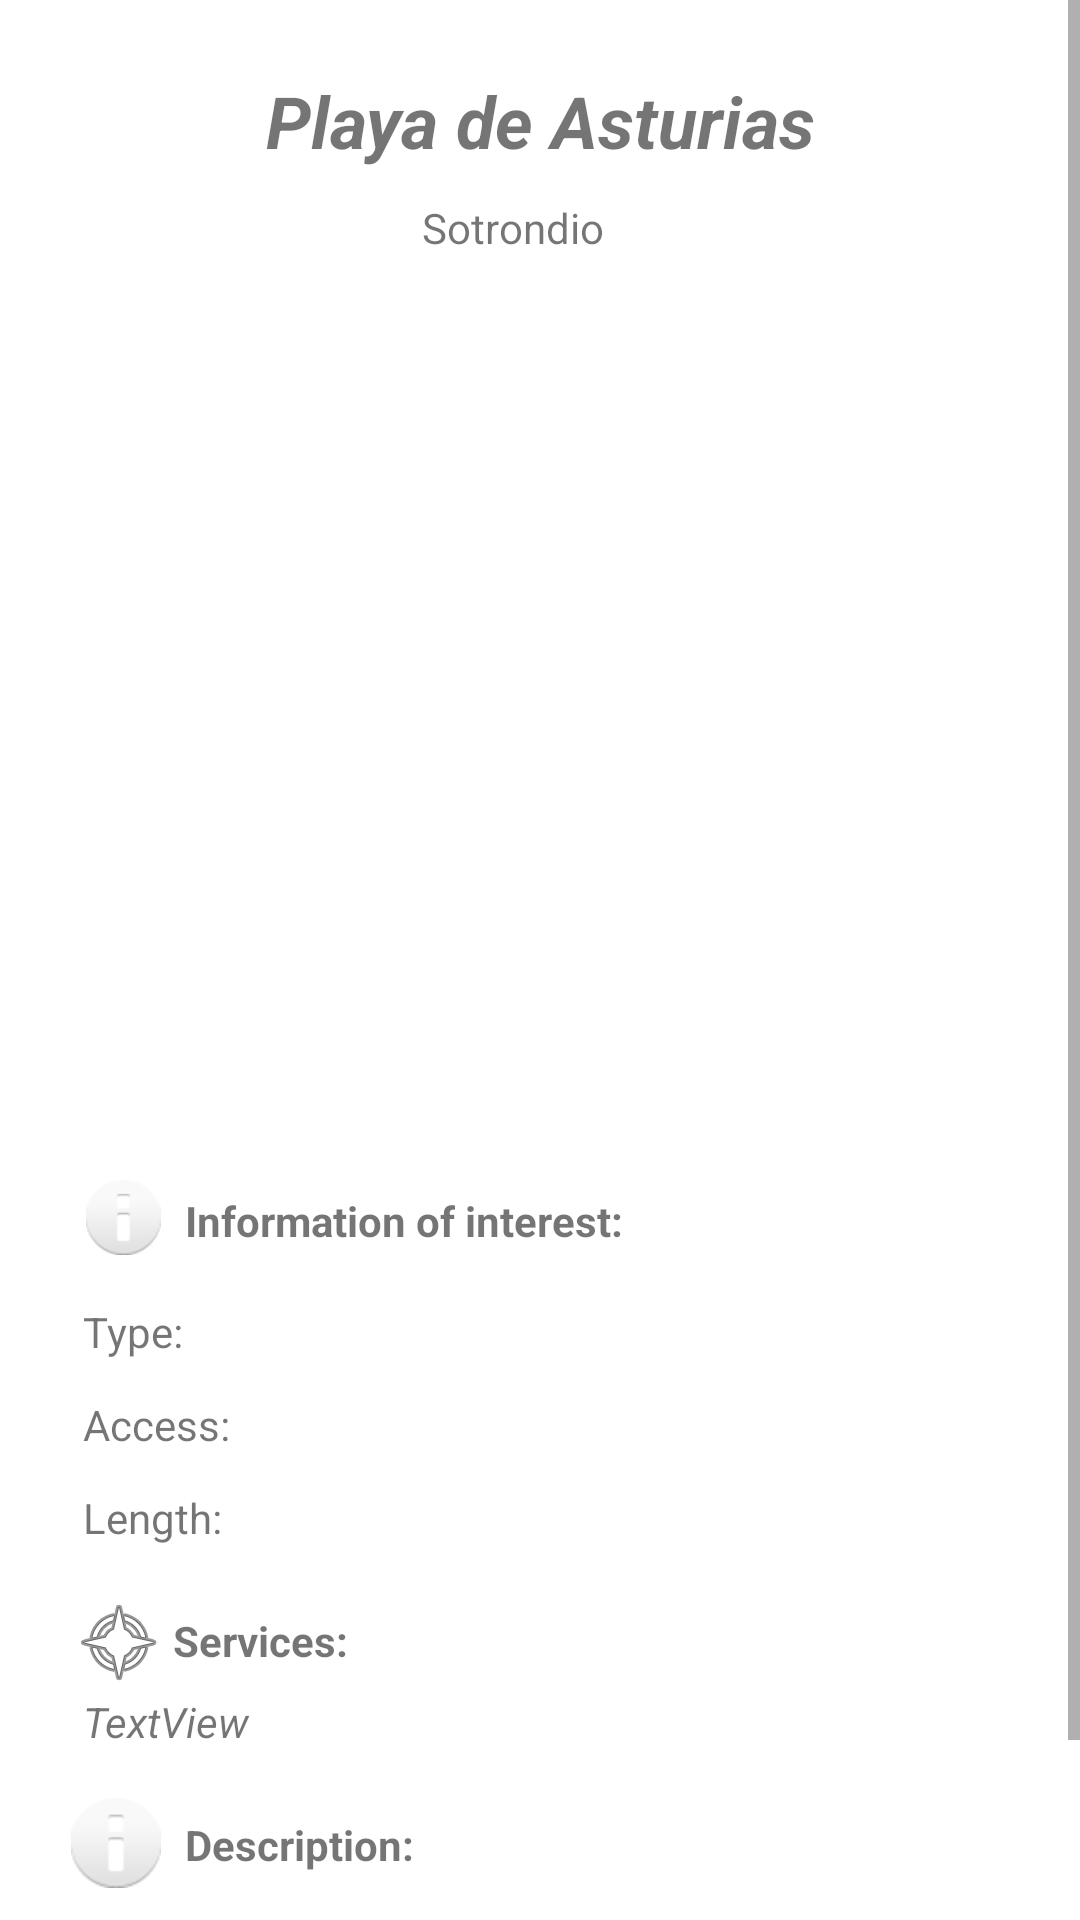

Layout XML and referenced resources for this Android screen:
<!-- AndroidManifest.xml: application theme Theme.PlayasAsturias -->
<!-- res/layout/fragment_detalles.xml -->
<?xml version="1.0" encoding="utf-8"?>
<ScrollView xmlns:app="http://schemas.android.com/apk/res-auto"
    xmlns:tools="http://schemas.android.com/tools"
    android:layout_width="match_parent"
    android:layout_height="match_parent"
    android:fillViewport="true"
    xmlns:android="http://schemas.android.com/apk/res/android">

    <androidx.constraintlayout.widget.ConstraintLayout
        android:layout_width="match_parent"
        android:layout_height="match_parent"
        tools:context=".fragments.DetallesFragment">

        <TextView
            android:id="@+id/tvNombre"
            android:layout_width="300dp"
            android:layout_height="wrap_content"
            android:layout_marginTop="24dp"
            android:gravity="center"
            android:text="Playa de Asturias"
            android:textSize="24sp"
            android:textStyle="bold|italic"
            app:layout_constraintEnd_toEndOf="parent"
            app:layout_constraintStart_toStartOf="parent"
            app:layout_constraintTop_toTopOf="parent" />

        <TextView
            android:id="@+id/tvConcejo"
            android:layout_width="wrap_content"
            android:layout_height="wrap_content"
            android:layout_marginTop="10dp"
            android:text="Sotrondio"
            app:layout_constraintEnd_toStartOf="@+id/guideline4"
            app:layout_constraintStart_toStartOf="parent"
            app:layout_constraintTop_toBottomOf="@+id/tvNombre" />

        <TextView
            android:id="@+id/tvInfo"
            android:layout_width="0dp"
            android:layout_height="wrap_content"
            android:layout_marginTop="12dp"
            android:autoText="false"
            android:text="TextView"
            android:textIsSelectable="false"
            app:layout_constraintEnd_toStartOf="@+id/guideline4"
            app:layout_constraintHorizontal_bias="0.0"
            app:layout_constraintStart_toStartOf="@+id/guideline3"
            app:layout_constraintTop_toBottomOf="@+id/textView4" />

        <androidx.constraintlayout.widget.Guideline
            android:id="@+id/guideline3"
            android:layout_width="wrap_content"
            android:layout_height="wrap_content"
            android:orientation="vertical"
            app:layout_constraintGuide_percent="0.06569343" />

        <androidx.constraintlayout.widget.Guideline
            android:id="@+id/guideline4"
            android:layout_width="wrap_content"
            android:layout_height="wrap_content"
            android:orientation="vertical"
            app:layout_constraintGuide_percent="0.9489051" />

        <TextView
            android:id="@+id/textView4"
            android:layout_width="wrap_content"
            android:layout_height="wrap_content"
            android:layout_marginStart="8dp"
            android:layout_marginLeft="8dp"
            android:layout_marginTop="22dp"
            android:text="@string/Descripcion"
            android:textStyle="bold"
            app:layout_constraintStart_toEndOf="@+id/imgInfo"
            app:layout_constraintTop_toBottomOf="@+id/tvServicios" />

        <ImageView
            android:id="@+id/imgInfo"
            android:layout_width="30dp"
            android:layout_height="30dp"
            android:layout_marginTop="16dp"
            android:foreground="?android:attr/actionModeFindDrawable"
            android:src="@android:drawable/ic_dialog_info"
            app:layout_constraintStart_toStartOf="@+id/guideline3"
            app:layout_constraintTop_toBottomOf="@+id/tvServicios" />

        <androidx.constraintlayout.widget.Guideline
            android:id="@+id/guideline5"
            android:layout_width="wrap_content"
            android:layout_height="wrap_content"
            android:orientation="vertical"
            app:layout_constraintGuide_percent="0.3" />

        <TextView
            android:id="@+id/textView6"
            android:layout_width="wrap_content"
            android:layout_height="wrap_content"
            android:layout_marginStart="2dp"
            android:layout_marginLeft="2dp"
            android:layout_marginTop="22dp"
            android:text="@string/Servicios"
            android:textStyle="bold"
            app:layout_constraintStart_toEndOf="@+id/imageView6"
            app:layout_constraintTop_toBottomOf="@+id/textView12" />

        <ImageView
            android:id="@+id/imageView6"
            android:layout_width="wrap_content"
            android:layout_height="wrap_content"
            android:layout_marginTop="16dp"
            android:src="@android:drawable/ic_menu_compass"
            app:layout_constraintStart_toStartOf="@+id/guideline3"
            app:layout_constraintTop_toBottomOf="@+id/textView12" />

        <ListView
            android:id="@+id/listServicios"
            android:layout_width="200dp"
            android:layout_height="wrap_content"
            android:layout_marginTop="8dp"
            android:textFilterEnabled="false"
            app:layout_constraintStart_toStartOf="@+id/guideline3"
            app:layout_constraintTop_toBottomOf="@+id/textView6" />

        <TextView
            android:id="@+id/tvServicios"
            android:layout_width="wrap_content"
            android:layout_height="wrap_content"
            android:layout_marginStart="4dp"
            android:layout_marginLeft="4dp"
            android:layout_marginTop="8dp"
            android:lineSpacingExtra="10sp"
            android:text="TextView"
            android:textAllCaps="false"
            android:textStyle="italic"
            app:layout_constraintStart_toStartOf="@+id/guideline3"
            app:layout_constraintTop_toBottomOf="@+id/textView6" />

        <TextView
            android:id="@+id/textView9"
            android:layout_width="wrap_content"
            android:layout_height="wrap_content"
            android:layout_marginStart="3dp"
            android:layout_marginLeft="3dp"
            android:layout_marginTop="12dp"
            android:text="@string/InformacionInteres"
            android:textStyle="bold"
            app:layout_constraintStart_toEndOf="@+id/imageView7"
            app:layout_constraintTop_toBottomOf="@+id/imgPlaya" />

        <ImageView
            android:id="@+id/imageView7"
            android:layout_width="35dp"
            android:layout_height="25dp"
            android:layout_marginTop="8dp"
            android:src="@android:drawable/ic_dialog_info"
            app:layout_constraintStart_toStartOf="@+id/guideline3"
            app:layout_constraintTop_toBottomOf="@+id/imgPlaya" />

        <TextView
            android:id="@+id/textView10"
            android:layout_width="wrap_content"
            android:layout_height="wrap_content"
            android:layout_marginStart="4dp"
            android:layout_marginLeft="4dp"
            android:layout_marginTop="16dp"
            android:text="@string/TipoPlaya"
            app:layout_constraintStart_toStartOf="@+id/guideline3"
            app:layout_constraintTop_toBottomOf="@+id/imageView7" />

        <TextView
            android:id="@+id/textView11"
            android:layout_width="wrap_content"
            android:layout_height="wrap_content"
            android:layout_marginStart="4dp"
            android:layout_marginLeft="4dp"
            android:layout_marginTop="12dp"
            android:text="@string/Acceso"
            app:layout_constraintStart_toStartOf="@+id/guideline3"
            app:layout_constraintTop_toBottomOf="@+id/textView10" />

        <TextView
            android:id="@+id/textView12"
            android:layout_width="wrap_content"
            android:layout_height="wrap_content"
            android:layout_marginStart="4dp"
            android:layout_marginLeft="4dp"
            android:layout_marginTop="12dp"
            android:text="@string/Longitd"
            app:layout_constraintStart_toStartOf="@+id/guideline3"
            app:layout_constraintTop_toBottomOf="@+id/textView11" />

        <ImageView
            android:id="@+id/imgPlaya"
            android:layout_width="wrap_content"
            android:layout_height="300dp"
            app:layout_constraintEnd_toEndOf="parent"
            app:layout_constraintStart_toStartOf="parent"
            app:layout_constraintTop_toBottomOf="@+id/tvConcejo"
            tools:src="@tools:sample/avatars" />

        <TextView
            android:id="@+id/textView13"
            android:layout_width="wrap_content"
            android:layout_height="wrap_content"
            android:layout_marginTop="32dp"
            app:layout_constraintEnd_toEndOf="parent"
            app:layout_constraintStart_toStartOf="parent"
            app:layout_constraintTop_toBottomOf="@+id/tvInfo" />

        <TextView
            android:id="@+id/tvTipo"
            android:layout_width="wrap_content"
            android:layout_height="wrap_content"
            android:layout_marginStart="2dp"
            android:layout_marginTop="16dp"
            app:layout_constraintStart_toEndOf="@+id/textView10"
            app:layout_constraintTop_toBottomOf="@+id/imageView7" />

        <TextView
            android:id="@+id/tvAcceso"
            android:layout_width="wrap_content"
            android:layout_height="wrap_content"
            android:layout_marginStart="2dp"
            android:layout_marginLeft="2dp"
            android:layout_marginTop="12dp"
            app:layout_constraintStart_toEndOf="@+id/textView11"
            app:layout_constraintTop_toBottomOf="@+id/tvTipo" />

        <TextView
            android:id="@+id/tvLongitud"
            android:layout_width="wrap_content"
            android:layout_height="wrap_content"
            android:layout_marginStart="2dp"
            android:layout_marginLeft="2dp"
            android:layout_marginTop="12dp"
            app:layout_constraintStart_toEndOf="@+id/textView12"
            app:layout_constraintTop_toBottomOf="@+id/tvAcceso" />

    </androidx.constraintlayout.widget.ConstraintLayout>

</ScrollView>
<!-- resources referenced by this layout -->
<resources>
  <string name="Acceso">Access:</string>
  <string name="Descripcion">Description:</string>
  <string name="InformacionInteres">Information of interest:</string>
  <string name="Longitd">Length:</string>
  <string name="Servicios">Services:</string>
  <string name="TipoPlaya">Type:</string>
  <style name="Theme.PlayasAsturias" parent="Theme.MaterialComponents.DayNight.DarkActionBar">
          
          <item name="colorPrimary">@color/purple_500</item>
          <item name="colorPrimaryVariant">@color/purple_700</item>
          <item name="colorOnPrimary">@color/white</item>
          
          <item name="colorSecondary">@color/teal_200</item>
          <item name="colorSecondaryVariant">@color/teal_700</item>
          <item name="colorOnSecondary">@color/black</item>
          
          <item name="android:statusBarColor" tools:targetApi="21">?attr/colorPrimaryVariant</item>
          
      </style>
  <!-- not gathered from this repository: default colours our renderer supplied (Android Studio template values) -->
  <color name="purple_500">#FF6200EE</color>
  <color name="purple_700">#FF3700B3</color>
  <color name="teal_200">#FF03DAC5</color>
  <color name="teal_700">#FF018786</color>
  <color name="black">#FF000000</color>
  <color name="white">#FFFFFFFF</color>
</resources>
